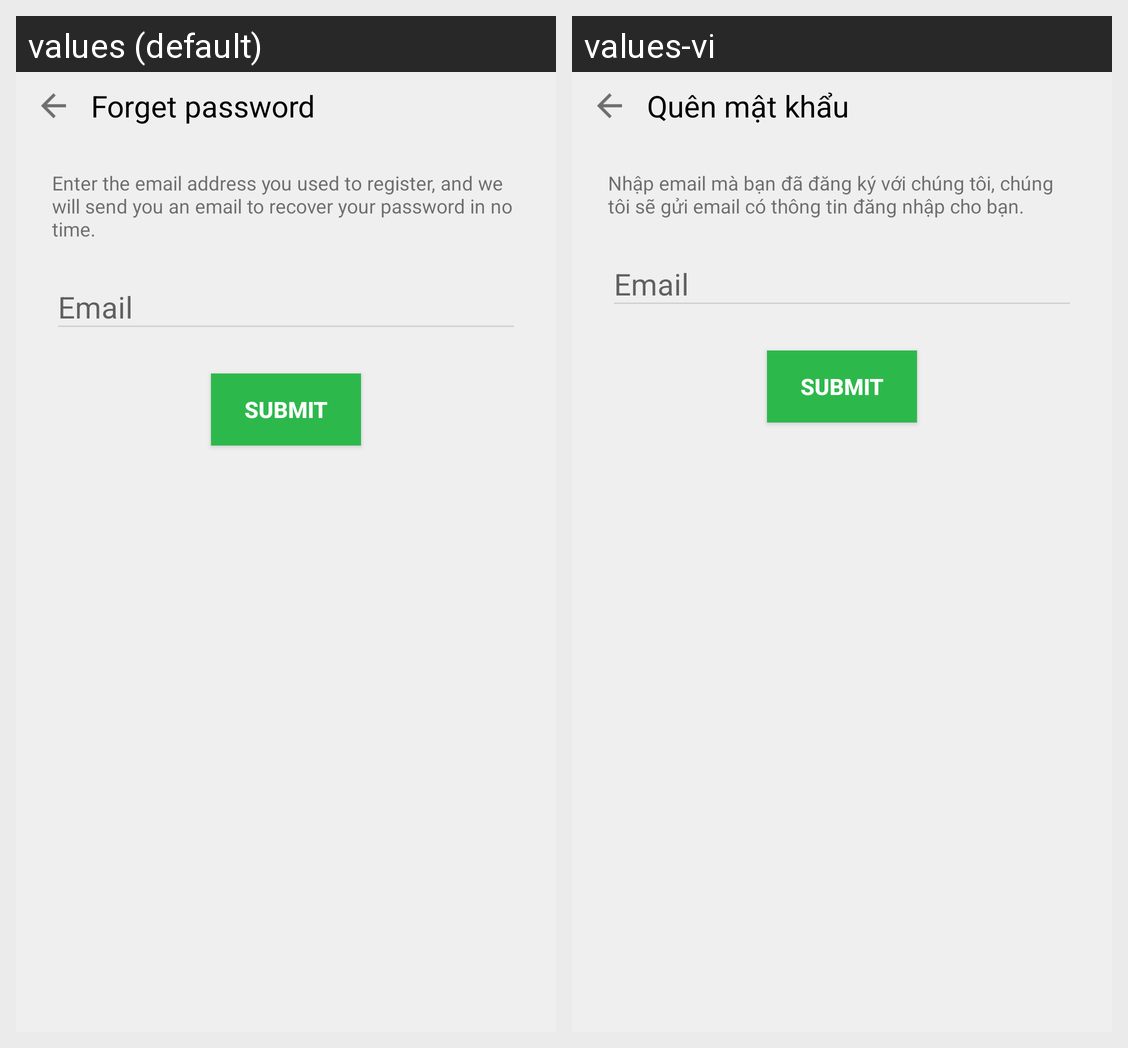

Translations of the strings shown on this Android screen, per locale in the grid:
Android screen res/layout/activity_forget_password.xml rendered under 2 locales, left to right: values (default), values-vi. Device: Nexus 5 (rendered at 1080×1920; each locale shown at half size, 540×960, under a caption strip naming it); theme AppTheme.
Strings drawn on this screen, with the default value and each locale's value (text and hints the layout hard-codes, and strings that could not be matched under every locale, appear in the picture but are not listed):

txt_forget_password_2
  values: Forget password
  values-vi: Quên mật khẩu

message_forgot_password_content
  values: Enter the email address you used to register, and we will send you an email to recover your password in no time.
  values-vi: Nhập email mà bạn đã đăng ký với chúng tôi, chúng tôi sẽ gửi email có thông tin đăng nhập cho bạn.

txt_submit
  values: Submit
  values-vi: Submit
